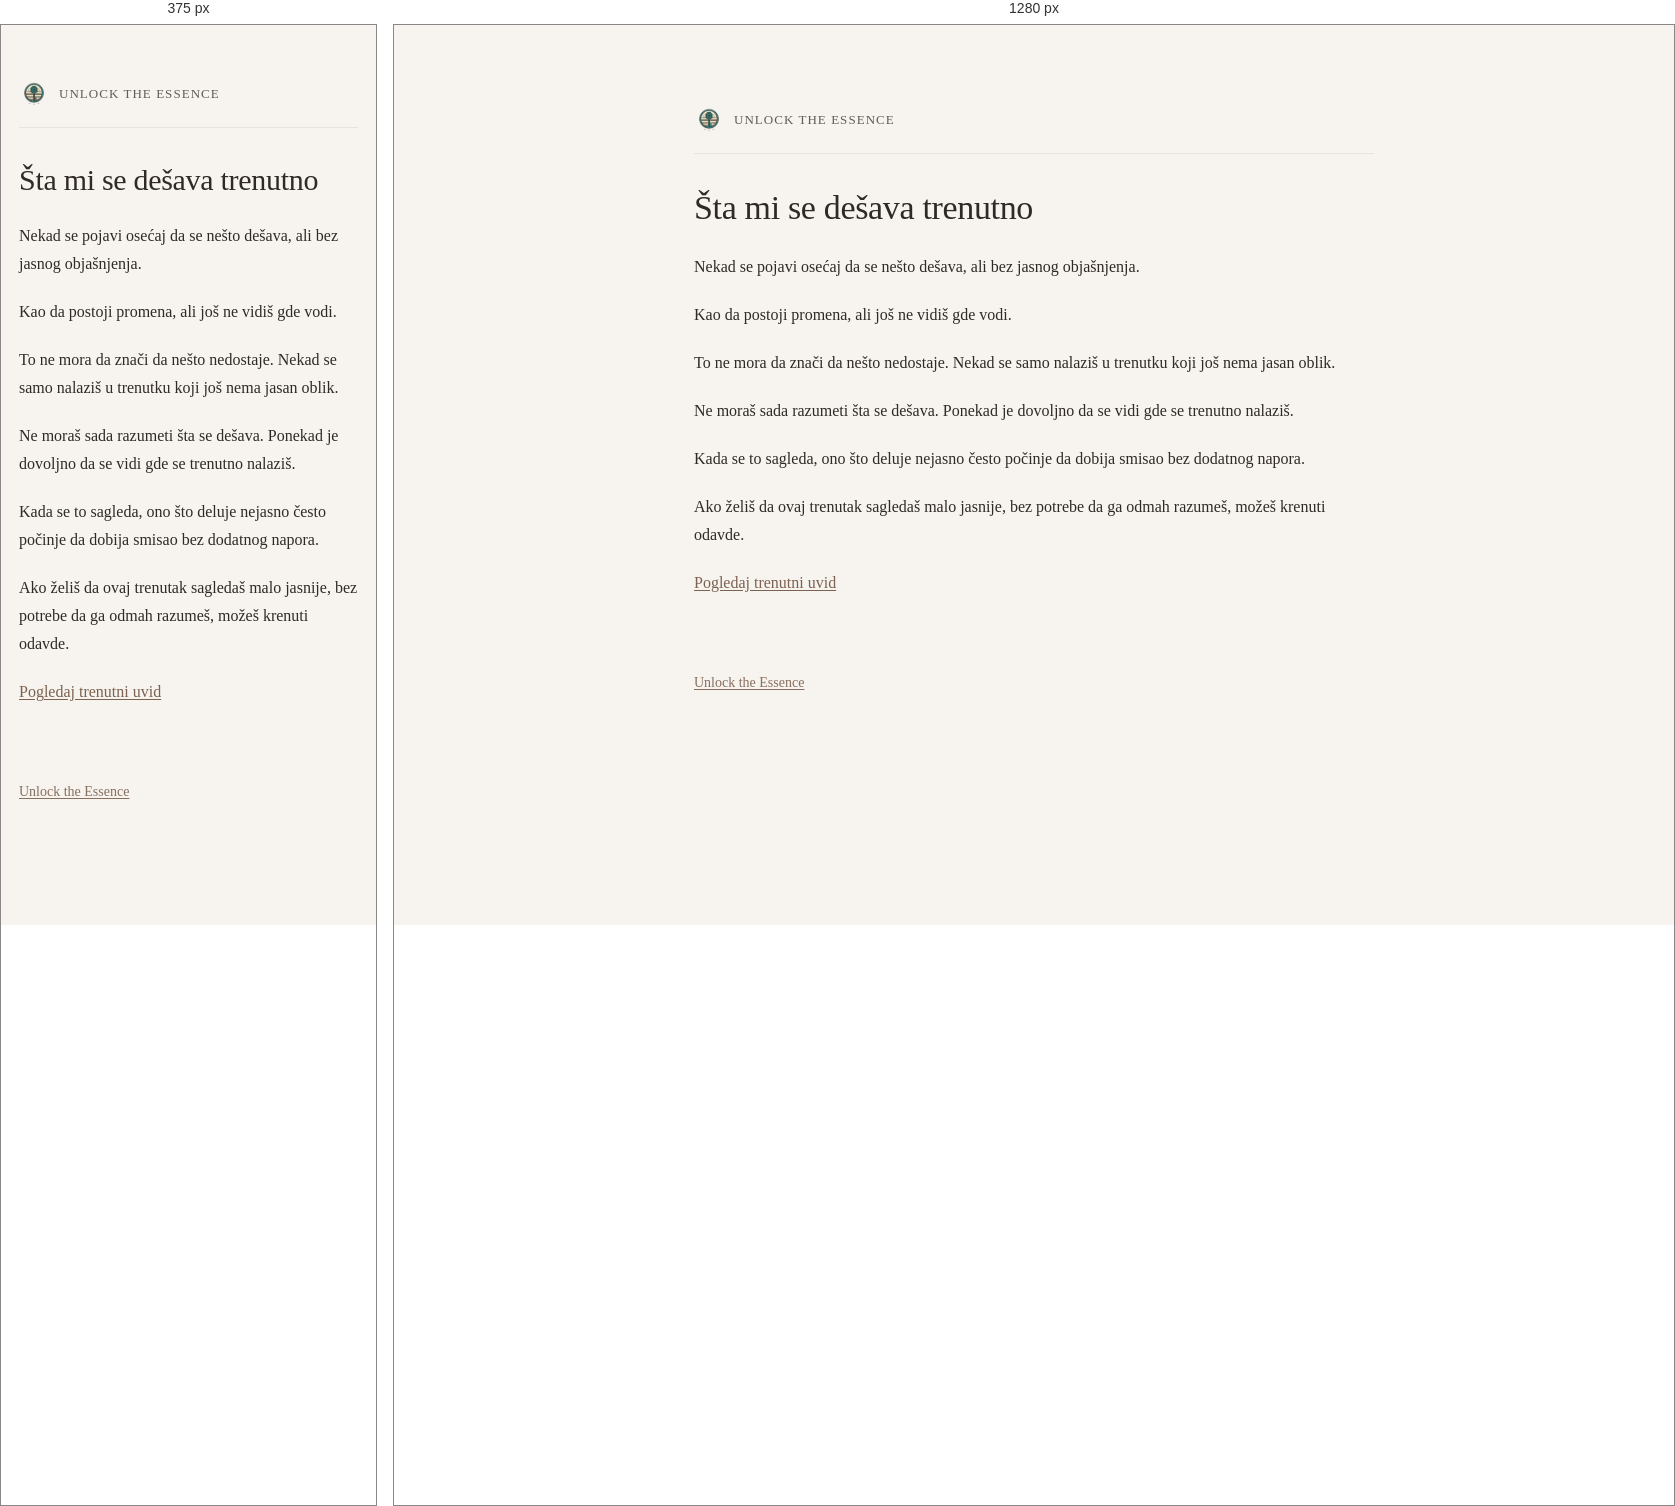
Rendered at 375 px and 1280 px, left to right.

<!-- file: sta-mi-se-desava-trenutno.html -->
<!DOCTYPE html>
<html lang="sr">
<head>
  <meta charset="UTF-8" />
  <title>Šta mi se dešava trenutno | Unlock the Essence</title>
  <meta name="description" content="Ako pokušavaš da razumeš šta ti se dešava trenutno, ovde možeš mirnije sagledati gde se nalaziš i šta se pojavljuje." />
  <meta name="robots" content="index, follow" />
  <meta name="theme-color" content="#f7f4ee" />
  <link rel="canonical" href="https://kako.unlocktheessence.com/sta-mi-se-desava-trenutno.html" />
  <meta property="og:locale" content="sr_RS" />
  <meta property="og:type" content="article" />
  <meta property="og:title" content="Šta mi se dešava trenutno | Unlock the Essence" />
  <meta property="og:description" content="Ako pokušavaš da razumeš šta ti se dešava trenutno, ovde možeš mirnije sagledati gde se nalaziš i šta se pojavljuje." />
  <meta property="og:url" content="https://kako.unlocktheessence.com/sta-mi-se-desava-trenutno.html" />
  <meta property="og:site_name" content="Unlock the Essence" />
  <meta property="og:image" content="https://kako.unlocktheessence.com/unlock-the-essence-logo.png" />
  <meta name="twitter:card" content="summary_large_image" />
  <meta name="twitter:title" content="Šta mi se dešava trenutno | Unlock the Essence" />
  <meta name="twitter:description" content="Ako pokušavaš da razumeš šta ti se dešava trenutno, ovde možeš mirnije sagledati gde se nalaziš i šta se pojavljuje." />
  <meta name="twitter:image" content="https://kako.unlocktheessence.com/unlock-the-essence-logo.png" />
  <meta name="viewport" content="width=device-width, initial-scale=1.0" />
  <link rel="icon" href="unlock-the-essence-logo.png" />
  <link rel="stylesheet" href="style.css" />
</head>
<body>
  <main class="container">

    <header class="site-header">
  <a href="https://www.unlocktheessence.com" class="brand">
    <img src="unlock-the-essence-logo.png" alt="Unlock the Essence" class="logo">
    <span class="brand-text">Unlock the Essence</span>
  </a>
</header>

    <h1>Šta mi se dešava trenutno</h1>

    <p>
      Nekad se pojavi osećaj da se nešto dešava,
      ali bez jasnog objašnjenja.
    </p>

    <p>
      Kao da postoji promena,
      ali još ne vidiš gde vodi.
    </p>

    <p>
      To ne mora da znači da nešto nedostaje.
      Nekad se samo nalaziš u trenutku koji još nema jasan oblik.
    </p>

    <p>
      Ne moraš sada razumeti šta se dešava.
      Ponekad je dovoljno da se vidi gde se trenutno nalaziš.
    </p>

    <p>
      Kada se to sagleda,
      ono što deluje nejasno
      često počinje da dobija smisao bez dodatnog napora.
    </p>

    <p>
      Ako želiš da ovaj trenutak sagledaš malo jasnije,
      bez potrebe da ga odmah razumeš,
      možeš krenuti odavde.
    </p>

    <p>
      <a href="https://trenutak.unlocktheessence.com/">Pogledaj trenutni uvid</a>
    </p>

    <p class="site-link-bottom">
      <a href="https://www.unlocktheessence.com">Unlock the Essence</a>
    </p>

  </main>
</body>
</html>


/* @media block from style.css */
@media (max-width: 640px) {
  .container {
    margin: 54px auto;
    padding: 0 18px 44px;
  }

  h1 {
    font-size: 30px;
  }

  h2 {
    font-size: 22px;
    margin-top: 42px;
  }

  .lead {
    font-size: 18px;
  }

  .cta-links a {
    padding: 13px 14px;
  }
}